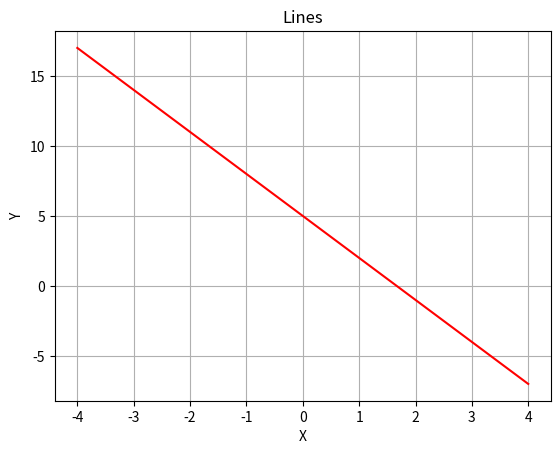

Write the Python code that produced this figure.
import matplotlib.pyplot as plt
import numpy as np
def f1(x):
   return -3*x+5

x=np.linspace(-4,4,200)
"""y=[]
for i in range(len(x)):
    y.append(f1(x[i]))"""
#print(y)
plt.plot(x,f1(x),color='red')
plt.xlabel("X")
plt.ylabel("Y")
plt.grid()
#plt.xlim(0,7)# for zooming in x cordinate
#plt.ylim(0,7) #for zooming in y cordinate
plt.title("Lines")
plt.show()

